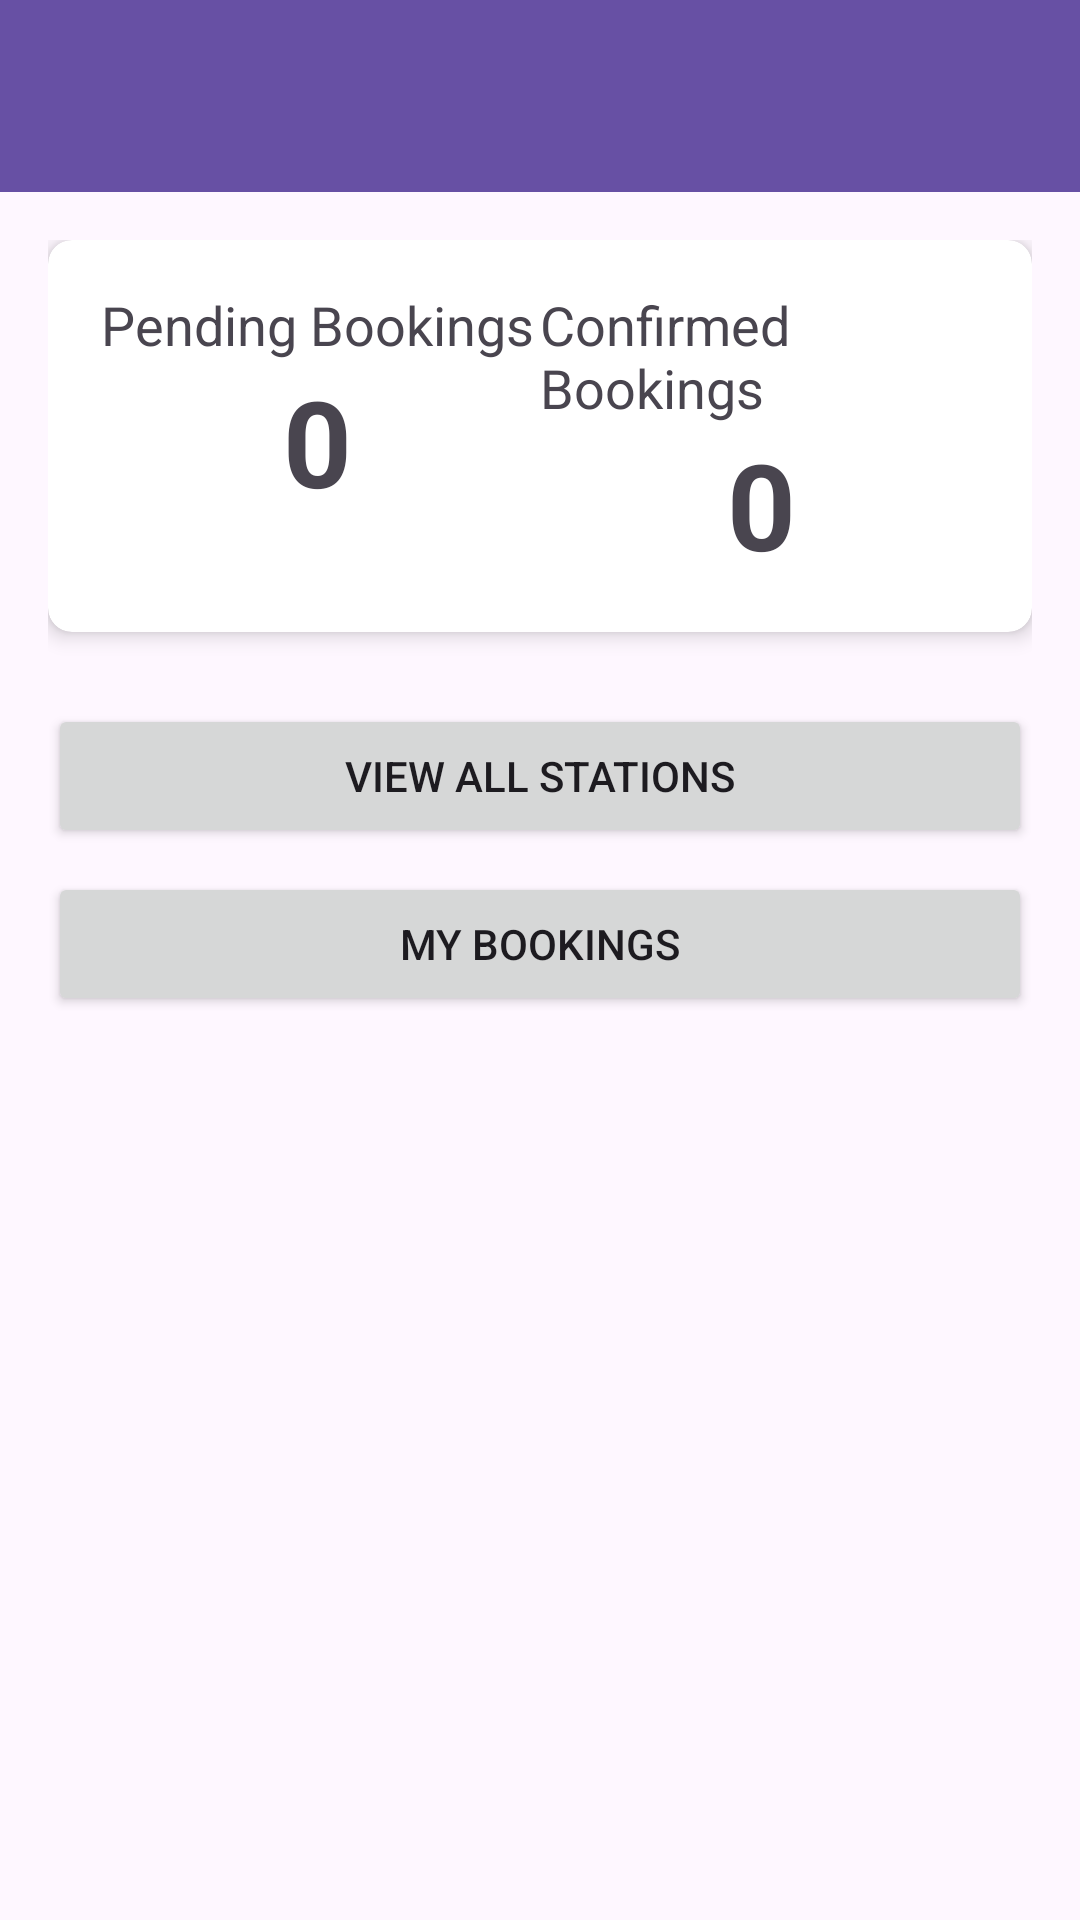

The Android layout XML behind this screen, and the referenced resources:
<!-- AndroidManifest.xml: application theme Theme.EV -->
<!-- res/layout/activity_main.xml -->
<?xml version="1.0" encoding="utf-8"?>
<androidx.drawerlayout.widget.DrawerLayout xmlns:android="http://schemas.android.com/apk/res/android"
    xmlns:app="http://schemas.android.com/apk/res-auto"
    xmlns:tools="http://schemas.android.com/tools"
    android:id="@+id/drawer_layout"
    android:layout_width="match_parent"
    android:layout_height="match_parent"
    tools:context=".MainActivity">

    <LinearLayout
        android:layout_width="match_parent"
        android:layout_height="match_parent"
        android:orientation="vertical">

        <androidx.appcompat.widget.Toolbar
            android:id="@+id/toolbar"
            android:layout_width="match_parent"
            android:layout_height="?attr/actionBarSize"
            android:background="?attr/colorPrimary"
            android:elevation="4dp"
            android:theme="@style/ThemeOverlay.AppCompat.Dark.ActionBar"
            app:popupTheme="@style/ThemeOverlay.AppCompat.Light" />

        <LinearLayout
            android:layout_width="match_parent"
            android:layout_height="match_parent"
            android:orientation="vertical"
            android:padding="16dp">

            <androidx.cardview.widget.CardView
                android:layout_width="match_parent"
                android:layout_height="wrap_content"
                app:cardCornerRadius="8dp"
                app:cardElevation="4dp">

                <LinearLayout
                    android:layout_width="match_parent"
                    android:layout_height="wrap_content"
                    android:orientation="horizontal"
                    android:padding="16dp"
                    android:weightSum="2">

                    <LinearLayout
                        android:layout_width="0dp"
                        android:layout_height="wrap_content"
                        android:layout_weight="1"
                        android:gravity="center"
                        android:orientation="vertical">

                        <TextView
                            android:layout_width="wrap_content"
                            android:layout_height="wrap_content"
                            android:text="Pending Bookings"
                            android:textAppearance="@style/TextAppearance.AppCompat.Medium"/>

                        <TextView
                            android:id="@+id/pendingBookingsCountTextView"
                            android:layout_width="wrap_content"
                            android:layout_height="wrap_content"
                            android:text="0"
                            android:textSize="40sp"
                            android:textStyle="bold" />
                    </LinearLayout>

                    <LinearLayout
                        android:layout_width="0dp"
                        android:layout_height="wrap_content"
                        android:layout_weight="1"
                        android:gravity="center"
                        android:orientation="vertical">

                        <TextView
                            android:layout_width="wrap_content"
                            android:layout_height="wrap_content"
                            android:text="Confirmed Bookings"
                            android:textAppearance="@style/TextAppearance.AppCompat.Medium"/>

                        <TextView
                            android:id="@+id/confirmedBookingsCountTextView"
                            android:layout_width="wrap_content"
                            android:layout_height="wrap_content"
                            android:text="0"
                            android:textSize="40sp"
                            android:textStyle="bold" />
                    </LinearLayout>
                </LinearLayout>
            </androidx.cardview.widget.CardView>

            <Button
                android:id="@+id/viewStationsButton"
                android:layout_width="match_parent"
                android:layout_height="wrap_content"
                android:layout_marginTop="24dp"
                android:text="View All Stations" />

            <Button
                android:id="@+id/myBookingsButton"
                android:layout_width="match_parent"
                android:layout_height="wrap_content"
                android:layout_marginTop="8dp"
                android:text="My Bookings" />

        </LinearLayout>

    </LinearLayout>

    <com.google.android.material.navigation.NavigationView
        android:id="@+id/nav_view"
        android:layout_width="wrap_content"
        android:layout_height="match_parent"
        android:layout_gravity="start"
        app:headerLayout="@layout/nav_header"
        app:menu="@menu/nav_menu" />

</androidx.drawerlayout.widget.DrawerLayout>
<!-- res/layout/nav_header.xml (included above) -->
<?xml version="1.0" encoding="utf-8"?>
<LinearLayout xmlns:android="http://schemas.android.com/apk/res/android"
    android:layout_width="match_parent"
    android:layout_height="wrap_content"
    android:background="?attr/colorPrimaryDark"
    android:gravity="bottom"
    android:orientation="vertical"
    android:padding="16dp"
    android:theme="@style/ThemeOverlay.AppCompat.Dark">

    <ImageView
        android:layout_width="100dp"
        android:layout_height="100dp"
        android:src="@drawable/ll" />

    <TextView
        android:layout_width="wrap_content"
        android:layout_height="wrap_content"
        android:paddingTop="8dp"
        android:textColor="@color/green"
        android:text="EV Charging App"
        android:textAppearance="@style/TextAppearance.AppCompat.Body1" />






</LinearLayout>
<!-- resources referenced by this layout -->
<resources>
  <color name="green">#00E676</color>
  <style name="Theme.EV" parent="Base.Theme.EV" />
  <style name="Base.Theme.EV" parent="Theme.Material3.DayNight.NoActionBar">
          
          
      </style>
</resources>
